Run: headless pygame with SDL's dummy video driver; simulated clock (each Clock.tick advances the game by its frame time, no real sleeping); random seed 0; keys injected as events and as key.get_pressed() state; no mouse input.
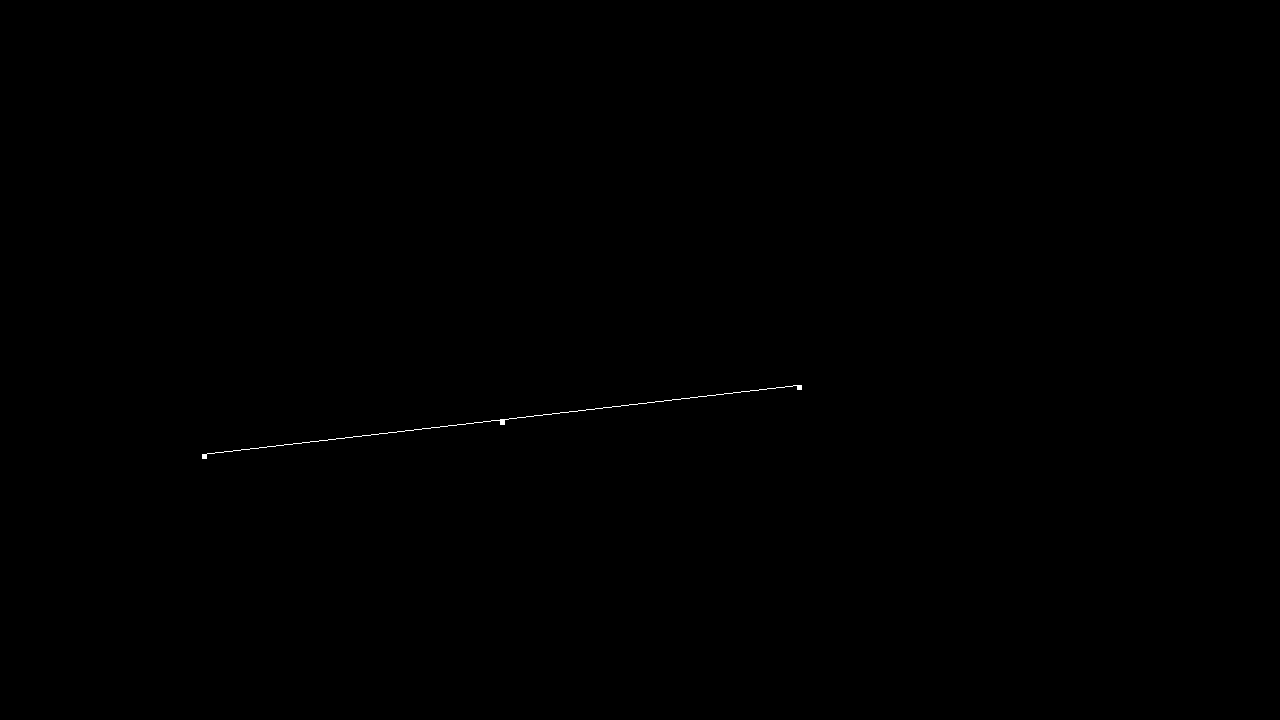
Frame 1 of 4 · flips 1–60 · no input
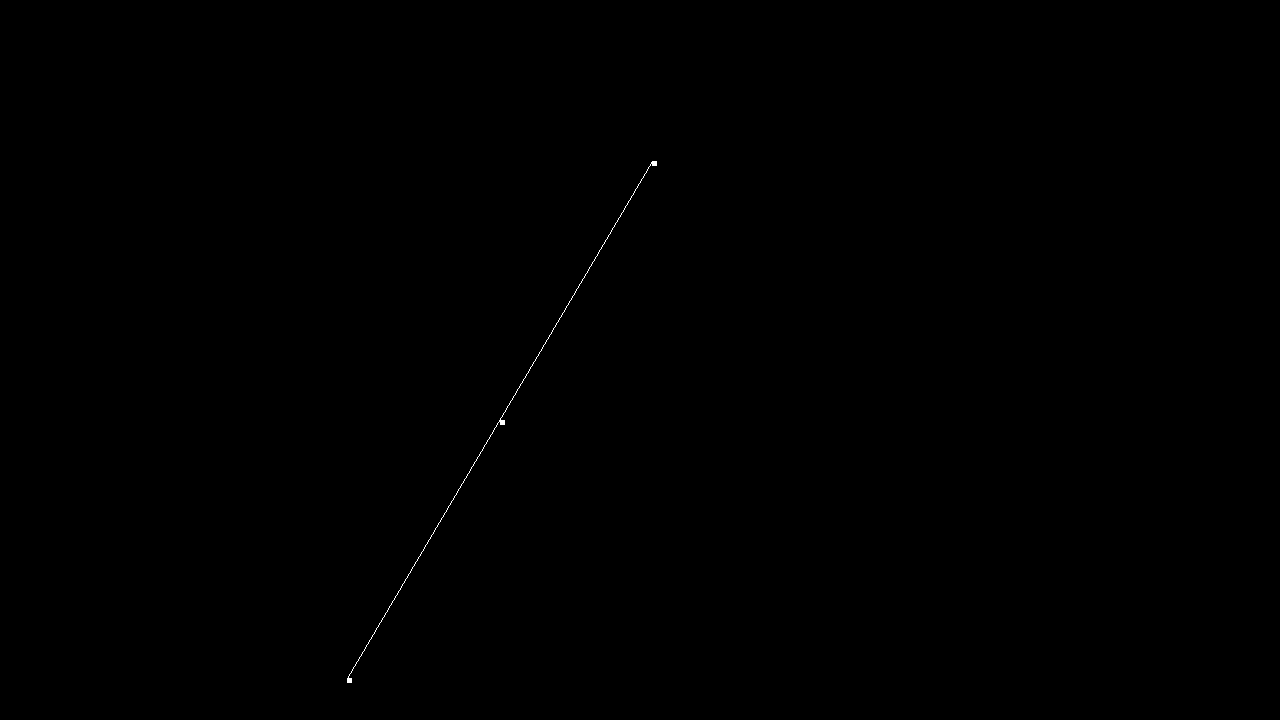
Frame 2 of 4 · flips 61–180 · tapped SPACE, RETURN · held RIGHT (→), D
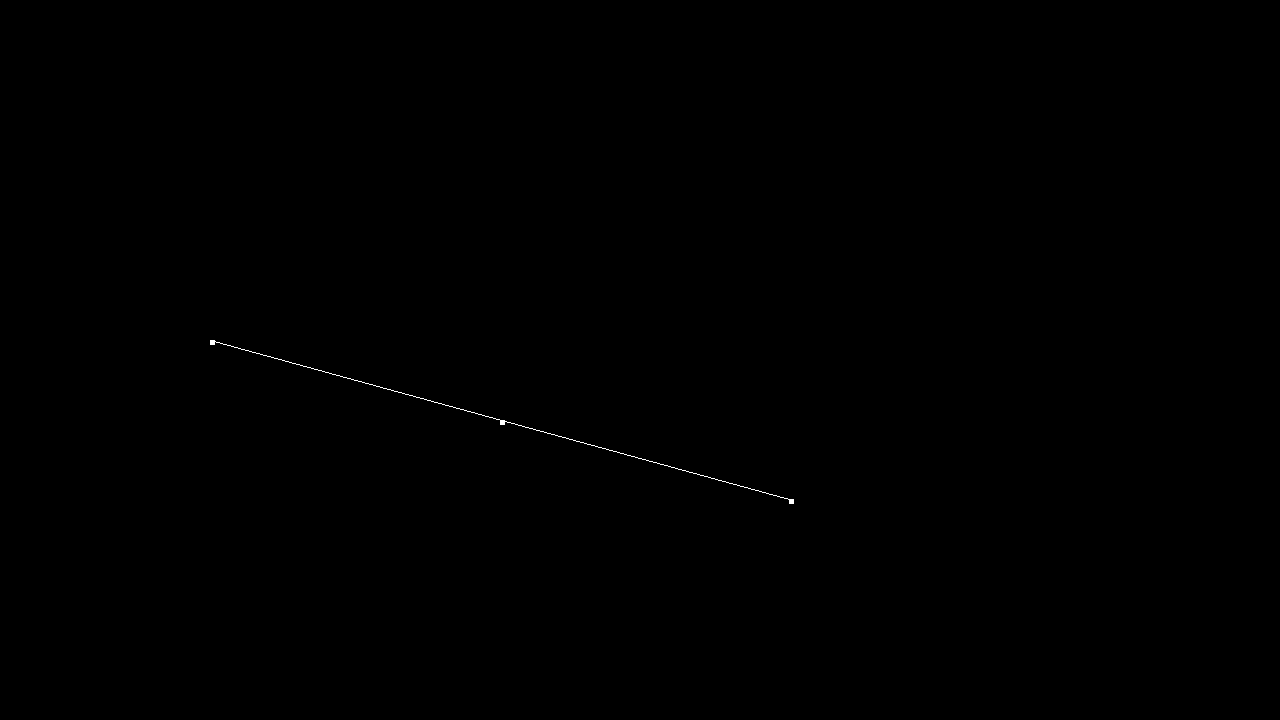
Frame 3 of 4 · flips 181–300 · held DOWN (↓), S
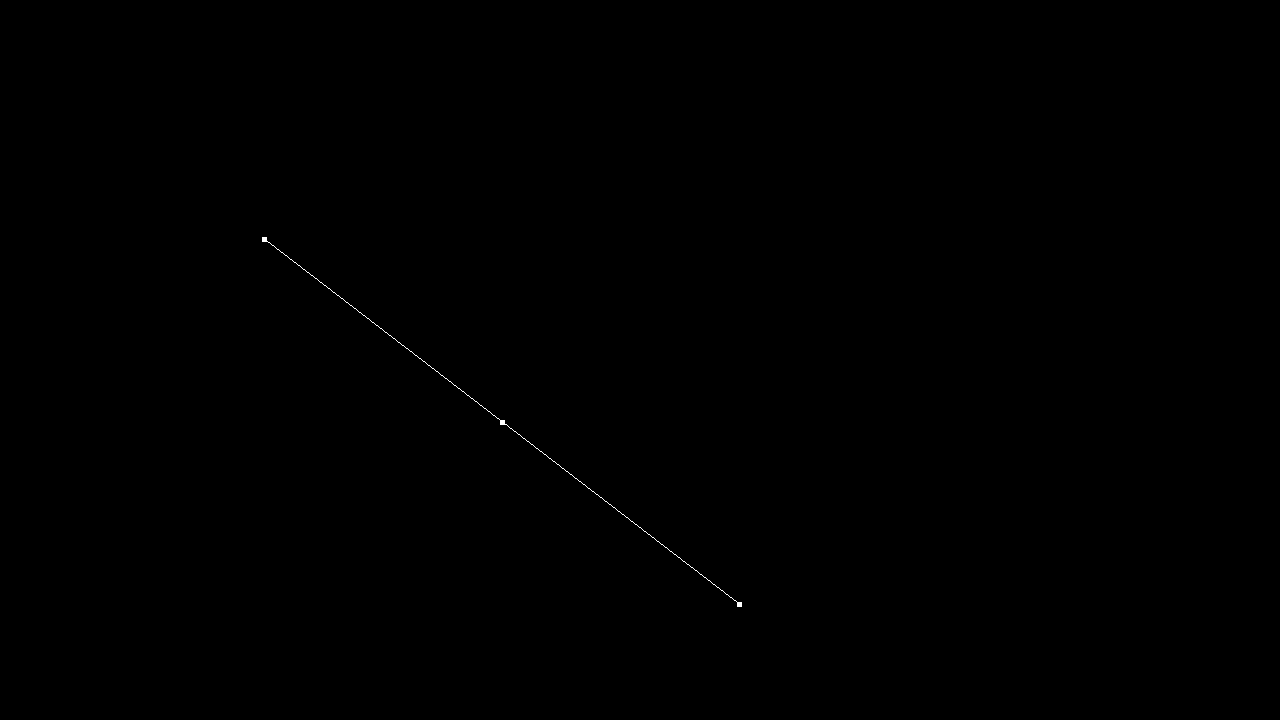
Frame 4 of 4 · flips 301–420 · held LEFT (←), A, UP (↑), W

The pygame program that drew these frames:

import pygame
import time
import math
from pygame.locals import *

c = {
    "mass": 1,
    "radius": 0,  # moment arm distance?
}

p0 = {
    "mass": 1,
    "radius": 300,
}

p1 = {
    "mass": 1,
    "radius": -300,
}

line = c, p0, p1

# we apply a torque of 1 newton meter consistently (force of 1 newton,
# multiplied by the position vector (radius) = 1.
# theta = 0

# in this case,
# t = r x F
# 1 Nm = 1m x 1 N
# t = moment of inertia * angular acceleration
#     moment of inertia = 1m ** 2 * 1kg
#     moment of inertia = 1kgm^2
# rearrange
# angular acceleration = t / moment of inertia
# angular acceleration = 1 Nm / 1 kgm^2
# ignore N? we certainly do so for regular force calculations
# (linear)
# angular acceleration = 1 rad / s^2
# rad = radius = 1m
# thus tangential acceleration = 1 m / s^

# what about the other two particles?

# at t = 1, angular velocity of p0 = 1 rad / s
# moving counter-clockwise
# p1?
# go again from torque
# t = 1 Nm
# angular acceleration = 1 Nm / moment of inertia
# for p1, moment of inertia = -1m ** 2 * 1 kg
# angular accel = 1 Nm / -1kgm^2 BUT WHAT ABOUT THE NEGATIVE?? if ignore it makes sense

# OHHHH angular accel is the same anyways for the particle on the other side
# because it is stil turning counter-clockwise like p0


D_WIDTH, D_HEIGHT = 1280, 720
display = pygame.display.set_mode((D_WIDTH, D_HEIGHT))

BLACK = 0, 0, 0
WHITE = 255, 255, 255


center_x, center_y = 500, 300

# set individual x and y values for the points dicts
c['x'] = center_x
c['y'] = center_y

p0['x'] = center_x + p0['radius']
p0['y'] = center_y

p1['x'] = center_x + p1['radius']
p1['y'] = center_y


# LATER MUST FIND CENTER OF MASS OF THESE PARTICLES
# based on given positions and masses
# works currently because symmetrical distribution of mass
# amongst point particles in relation to pre-determined center particle


def draw_point(p):
    size = 5
    pygame.draw.rect(display, WHITE, (p['x'], D_HEIGHT - p['y'], size, size))


# want angular acceleration of 0.01 rad / s ^ 2
# 0.01 rad = 0.01 * radius (200px) = 2
# ang. accel. = 2 px / s ^ 2
# ASSUME METERS MEAN PIXELS

# 0.01 rad / s ^ 2
# t = moment inertia * (0.01 rad / s ^ 2)
# moment inertia = 200m ** 2 * 1kg
# moment inertia = 40 000m * 1kg
# t = 40 000kgm * 0.01 rad / s^2
# t = 400Nm??

torque = 0.1  # newton meters
p0_ang = 0
p0_ang_speed = 0

p1_ang = 0
p1_ang_speed = 0

fpsclock = pygame.time.Clock()
fps_desired = 60
    
while True:
    display.fill(BLACK)

    for event in pygame.event.get():
        if event.type == pygame.QUIT:
            quit()

    # t = moment inertia * ang. accel.
    # ang. accel = t / moment inertia
    # ang. accel = 400 Nm / 200m ** 2 ** 1kg
    # ang. accel = 400 Nm / 40 000kgm
    # N / kg = rad / s ^2
    # m / m = 1
    # ang. accel = 0.01 rad / s^2
    p0_moment_of_inertia = (p0['radius'] ** 2 * p0['mass'])
    #assert p0_moment_of_inertia == 40000
    p0_angaccel = torque / p0_moment_of_inertia
    #assert p0_angaccel == 0.01

    p1_moment_of_inertia = (p1['radius'] ** 2 * p1['mass'])
    p1_angaccel = torque / p1_moment_of_inertia

    p0_ang_speed += p0_angaccel
    p0_ang += p0_ang_speed
    #print(p0_ang)

    p1_ang_speed += p1_angaccel
    p1_ang += p1_ang_speed

    p0_dx = math.cos(p0_ang * 180 / math.pi) * p0['radius']
    p0['x'] = center_x + p0_dx

    p0_dy = math.sin(p0_ang * 180 / math.pi) * p0['radius']
    p0['y'] = center_y + p0_dy

    p1_dx = math.cos(p0_ang * 180 / math.pi) * p0['radius']
    p1['x'] = center_x - p0_dx

    p1_dy = math.sin(p1_ang * 180 / math.pi) * p1['radius']
    p1['y'] = center_y + p1_dy



    
    
    draw_point(c)
    draw_point(p0)
    draw_point(p1)

    pygame.draw.line(display, WHITE, (p0['x'], D_HEIGHT - p0['y']), (p1['x'], D_HEIGHT - p1['y']))

    pygame.display.update()
    fpsclock.tick(fps_desired)
